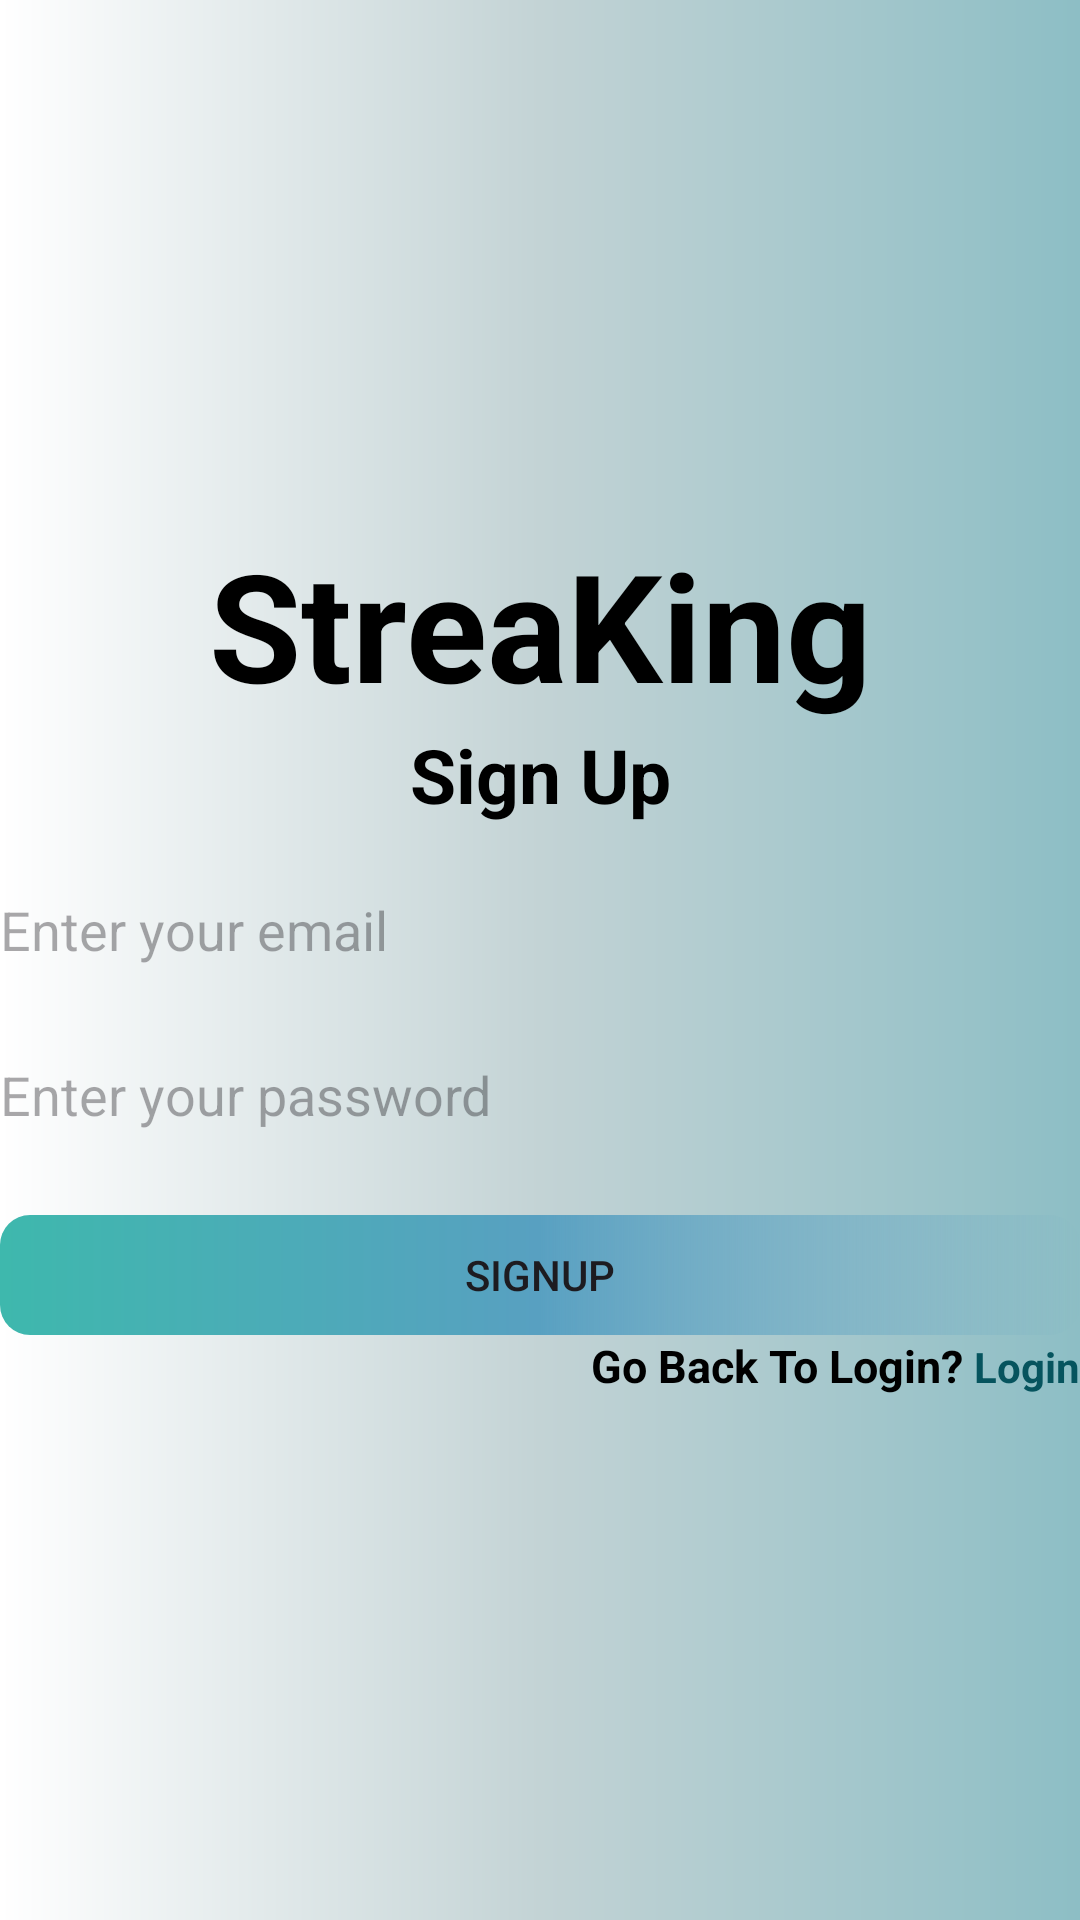

Android layout source for this screen:
<!-- AndroidManifest.xml: application theme Theme.StreaKing -->
<!-- res/layout/fragment_signup_page.xml -->
<?xml version="1.0" encoding="utf-8"?>
<LinearLayout xmlns:android="http://schemas.android.com/apk/res/android"
    xmlns:tools="http://schemas.android.com/tools"
    android:layout_width="match_parent"
    android:orientation="vertical"
    android:gravity="center"
    android:layout_height="match_parent"
    android:background="@drawable/bg_app"
    tools:context=".ui.SignupPage">


    <TextView
        android:layout_width="match_parent"
        android:layout_height="wrap_content"
        android:textStyle="bold"
        android:textAlignment="center"
        android:textSize="50sp"
        android:textColor="@color/black"
        android:text="@string/app_name" />
    <TextView
        android:layout_width="match_parent"
        android:layout_height="wrap_content"
        android:textStyle="bold"
        android:textAlignment="center"
        android:textSize="25sp"
        android:textColor="@color/black"
        android:text="Sign Up" />

    <EditText
        android:layout_width="match_parent"
        android:layout_height="40dp"
        android:id="@+id/email"
        android:layout_marginTop="15dp"
        android:background="@drawable/bg_edittext"
        android:hint="Enter your email"/>
    <EditText
        android:layout_width="match_parent"
        android:layout_height="40dp"
        android:id="@+id/password"
        android:inputType="textPassword"
        android:layout_marginTop="15dp"
        android:background="@drawable/bg_edittext"
        android:hint="Enter your password"/>

    <ProgressBar
        android:layout_width="wrap_content"
        android:layout_height="wrap_content"
        android:id="@+id/progressBar"
        android:visibility="gone"/>
    <androidx.appcompat.widget.AppCompatButton
        android:layout_width="match_parent"
        android:id="@+id/signUpButton"
        android:layout_height="40dp"
        android:layout_marginTop="20dp"
        android:text="SignUP"
        android:background="@drawable/bg_start_button"/>
    <LinearLayout
        android:layout_width="match_parent"
        android:layout_height="wrap_content"
        android:orientation="horizontal">
        <Space
            android:layout_width="wrap_content"
            android:layout_height="wrap_content"
            android:layout_weight="1"/>
        <TextView
            android:layout_width="wrap_content"
            android:layout_height="wrap_content"
            android:textStyle="bold"
            android:textAlignment="center"
            android:textSize="15sp"
            android:textColor="@color/black"
            android:text="Go Back To Login? " />
        <TextView
            android:layout_width="wrap_content"
            android:id="@+id/loginButton"
            android:textColor="#06545E"
            android:textStyle="bold"
            android:layout_height="wrap_content"
            android:text="Login"/>
    </LinearLayout>



</LinearLayout>
<!-- resources referenced by this layout -->
<resources>
  <!-- drawable bg_app (drawable) -->
  <?xml version="1.0" encoding="utf-8"?>
  <shape xmlns:android="http://schemas.android.com/apk/res/android"
      android:shape="rectangle">
      <gradient
          android:startColor="#FFFFFF"
          android:centerColor="#C3D3D5"
          android:endColor="#8DBEC5"/>
  
  
  </shape>
  <!-- drawable bg_start_button (drawable) -->
  <?xml version="1.0" encoding="utf-8"?>
  <shape xmlns:android="http://schemas.android.com/apk/res/android"
      android:shape="rectangle">
      <solid android:color="@color/black"/>
      <corners
          android:radius="10dp"/>
      <gradient
          android:startColor="#3EB8AD"
          android:centerColor="#58A0C1"/>
  </shape>
  <string name="app_name">StreaKing</string>
  <style name="Theme.StreaKing" parent="Base.Theme.StreaKing" />
  <style name="Base.Theme.StreaKing" parent="Theme.Material3.DayNight.NoActionBar">
          
          
      </style>
  <!-- not gathered from this repository: default colours our renderer supplied (Android Studio template values) -->
  <color name="black">#FF000000</color>
</resources>
